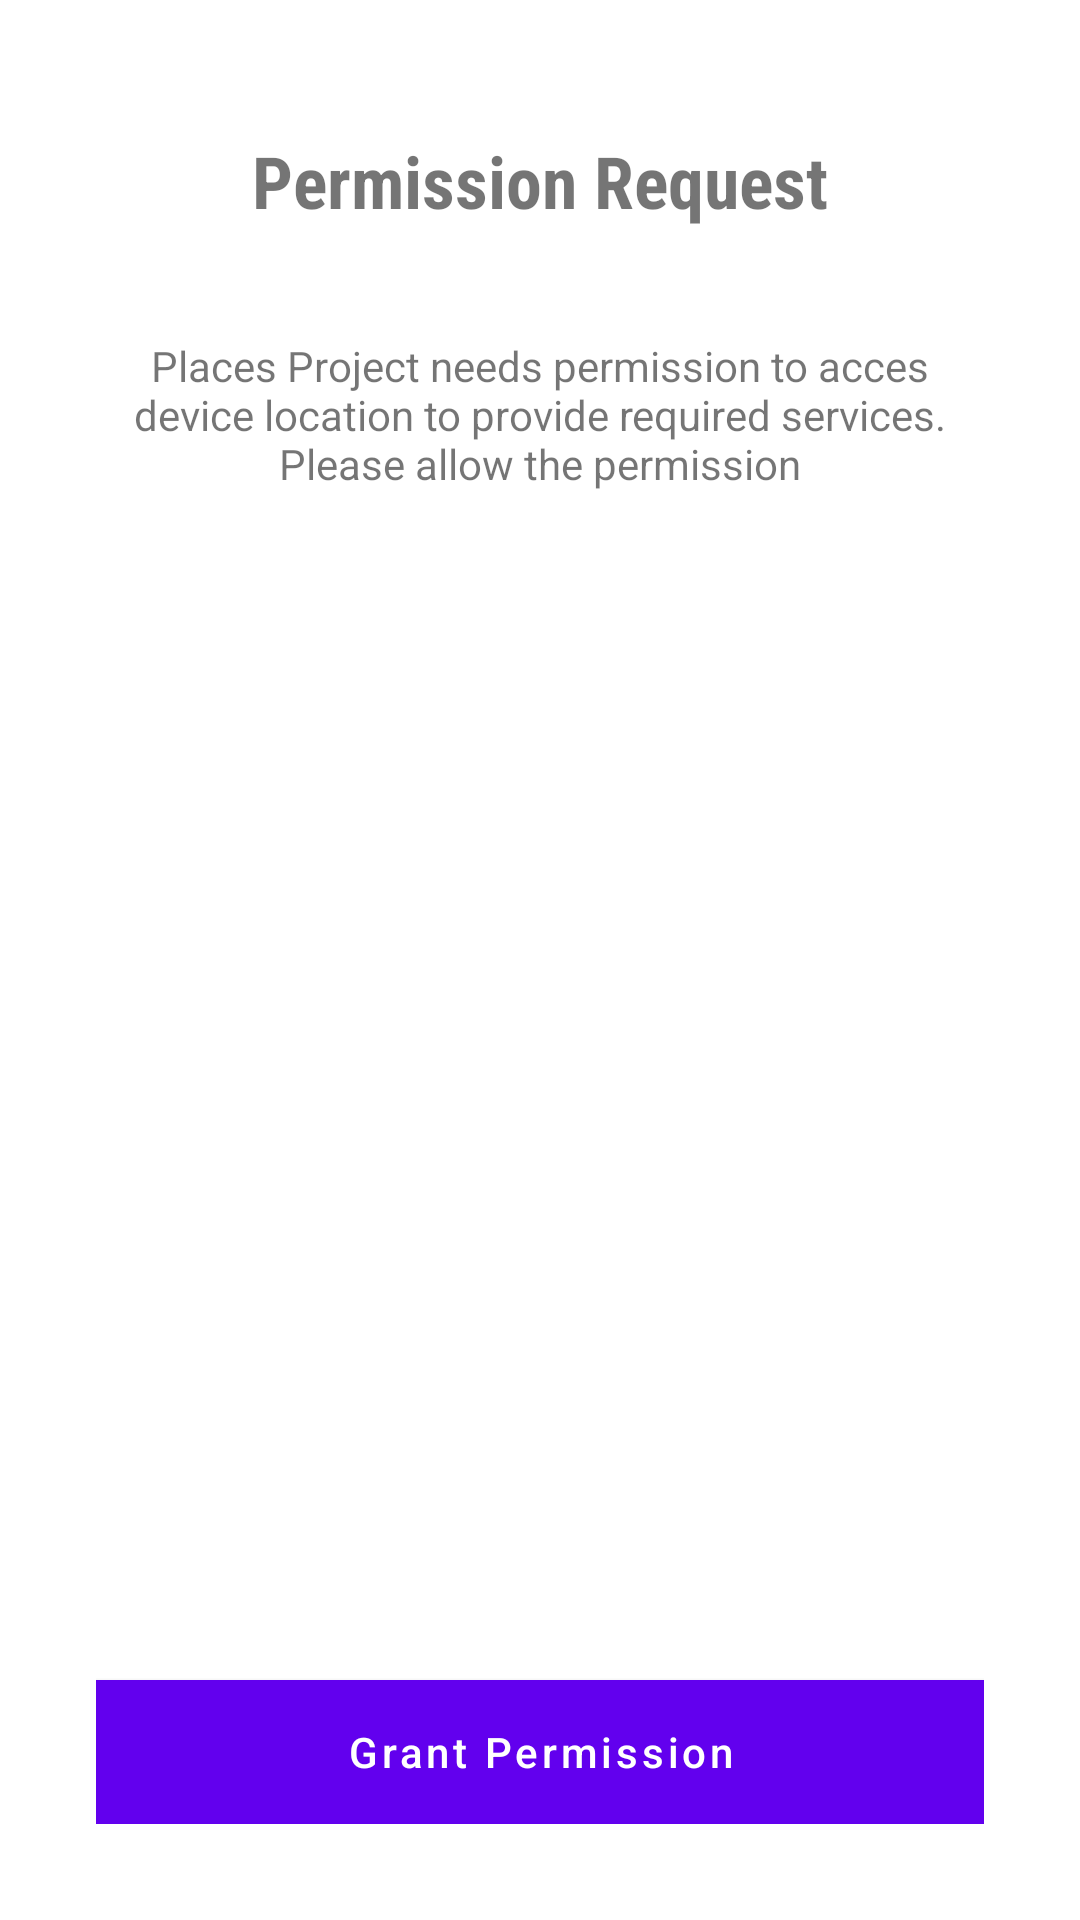

Layout XML and referenced resources for this Android screen:
<!-- AndroidManifest.xml: application theme Theme.EmergencyAppSignUp -->
<!-- res/layout/activity_permissions.xml -->
<?xml version="1.0" encoding="utf-8"?>
<RelativeLayout xmlns:android="http://schemas.android.com/apk/res/android"
    xmlns:app="http://schemas.android.com/apk/res-auto"
    xmlns:tools="http://schemas.android.com/tools"
    android:layout_width="match_parent"
    android:layout_height="match_parent"
    tools:context=".PermissionsActivity"
    android:padding="32dp">

    <LinearLayout
        android:layout_width="match_parent"
        android:layout_height="wrap_content"
        android:orientation="vertical"
        android:gravity="center_horizontal">

        <ImageView
            android:layout_width="wrap_content"
            android:layout_height="wrap_content"
            android:src="@mipmap/ic_launcher" />

        <TextView
            android:layout_width="wrap_content"
            android:layout_height="wrap_content"
            android:text="Permission Request"
            android:textSize="24sp"
            android:layout_marginTop="12dp"
            android:fontFamily="sans-serif-condensed"
            android:textStyle="bold"/>

        <TextView
            android:layout_width="wrap_content"
            android:layout_height="wrap_content"
            android:gravity="center_horizontal"
            android:layout_marginTop="36dp"
            android:text="Places Project needs permission to acces device location to provide required services. Please allow the permission"/>

    </LinearLayout>

    <Button
        android:id="@+id/btn_grant"
        android:layout_width="match_parent"
        android:layout_height="wrap_content"
        android:layout_alignParentBottom="true"
        android:background="@color/green"
        android:textColor="#FFFFFF"
        android:text="Grant Permission"
        android:textAllCaps="false" />

</RelativeLayout>
<!-- resources referenced by this layout -->
<resources>
  <color name="green">#35b64f</color>
  <style name="Theme.EmergencyAppSignUp" parent="Theme.MaterialComponents.DayNight.DarkActionBar">
          
          <item name="colorPrimary">@color/purple_500</item>
          <item name="colorPrimaryVariant">@color/purple_700</item>
          <item name="colorOnPrimary">@color/white</item>
          
          <item name="colorSecondary">@color/teal_200</item>
          <item name="colorSecondaryVariant">@color/teal_700</item>
          <item name="colorOnSecondary">@color/black</item>
          
          <item name="android:statusBarColor" tools:targetApi="l">?attr/colorPrimaryVariant</item>
          
      </style>
  <color name="purple_500">#FF6200EE</color>
  <color name="purple_700">#FF3700B3</color>
  <color name="white">#FFFFFFFF</color>
  <color name="teal_200">#FF03DAC5</color>
  <color name="teal_700">#FF018786</color>
  <color name="black">#FF000000</color>
</resources>
